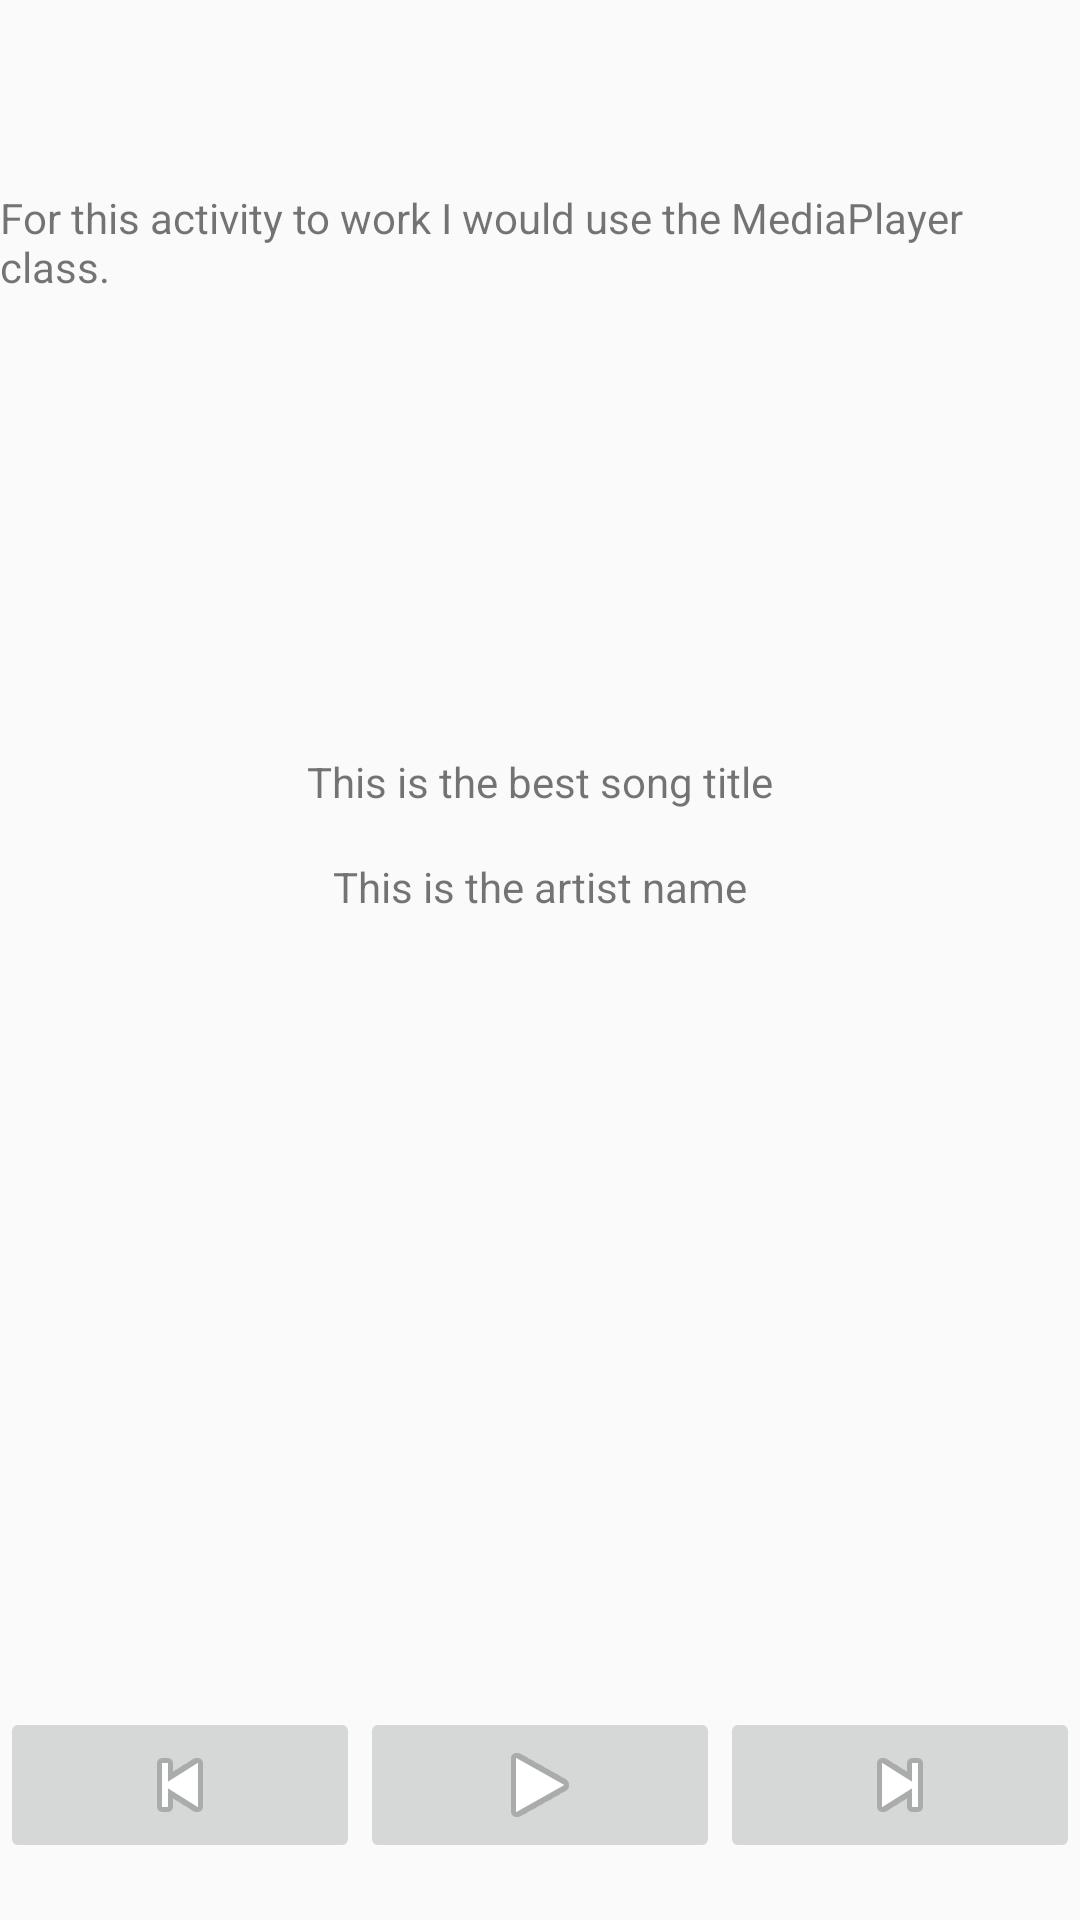

Layout XML and referenced resources for this Android screen:
<!-- AndroidManifest.xml: application theme AppTheme -->
<!-- res/layout/activity_now_playing.xml -->
<?xml version="1.0" encoding="utf-8"?>
<RelativeLayout
    xmlns:android="http://schemas.android.com/apk/res/android"
    xmlns:app="http://schemas.android.com/apk/res-auto"
    xmlns:tools="http://schemas.android.com/tools"
    android:layout_width="match_parent"
    android:layout_height="match_parent"
    tools:context="com.example.android.musicalstructureapp.NowPlaying">


    <ImageView
        android:id="@+id/songImage"
        android:layout_width="match_parent"
        android:layout_height="wrap_content"
        app:srcCompat="@mipmap/ic_launcher"
        android:layout_alignParentTop="true"
        android:layout_alignParentLeft="true"
        android:layout_alignParentStart="true"
        android:layout_marginTop="181dp"/>

    <TextView
        android:id="@+id/songTitle"
        android:layout_width="match_parent"
        android:layout_height="wrap_content"
        android:layout_below="@+id/songImage"
        android:layout_centerHorizontal="true"
        android:layout_marginTop="70dp"
        android:gravity="center"
        android:text="@string/this_is_the_best_song_title"/>

    <TextView
        android:id="@+id/artistName"
        android:layout_width="match_parent"
        android:layout_height="wrap_content"
        android:layout_below="@+id/songTitle"
        android:layout_centerHorizontal="true"
        android:layout_marginTop="16dp"
        android:gravity="center"
        android:text="@string/this_is_the_artist_name"/>

    <LinearLayout
        android:layout_width="match_parent"
        android:layout_height="wrap_content"
        android:layout_alignParentBottom="true"
        android:layout_centerHorizontal="true"
        android:layout_marginBottom="19dp"
        android:orientation="horizontal">

        <ImageButton
            android:id="@+id/previous"
            android:layout_width="wrap_content"
            android:layout_height="wrap_content"
            android:layout_weight="1"
            app:srcCompat="@android:drawable/ic_media_previous"
            android:contentDescription="@string/previous_song"/>

        <ImageButton
            android:id="@+id/playPause"
            android:layout_width="wrap_content"
            android:layout_height="wrap_content"
            android:layout_weight="1"
            app:srcCompat="@android:drawable/ic_media_play"
            android:contentDescription="@string/play_or_pause_song"/>

        <ImageButton
            android:id="@+id/next"
            android:layout_width="wrap_content"
            android:layout_height="wrap_content"
            android:layout_weight="1"
            app:srcCompat="@android:drawable/ic_media_next"
            android:contentDescription="@string/next_song"/>
    </LinearLayout>

    <TextView
        android:id="@+id/textView2"
        android:layout_width="wrap_content"
        android:layout_height="wrap_content"
        android:layout_alignParentTop="true"
        android:layout_centerHorizontal="true"
        android:layout_marginTop="63dp"
        android:text="@string/now_playing_implementation_guide"/>

</RelativeLayout>
<!-- resources referenced by this layout -->
<resources>
  <string name="next_song">Next Song</string>
  <string name="now_playing_implementation_guide">For this activity to work I would use the MediaPlayer class.</string>
  <string name="play_or_pause_song">Play or Pause song</string>
  <string name="previous_song">Previous Song</string>
  <string name="this_is_the_artist_name">This is the artist name</string>
  <string name="this_is_the_best_song_title">This is the best song title</string>
  <style name="AppTheme" parent="Theme.AppCompat.Light.DarkActionBar">
          
          <item name="colorPrimary">@color/colorPrimary</item>
          <item name="colorPrimaryDark">@color/colorPrimaryDark</item>
          <item name="colorAccent">@color/colorAccent</item>
      </style>
  <!-- not gathered from this repository: default colours our renderer supplied (Android Studio template values) -->
  <color name="colorPrimary">#FF6200EE</color>
  <color name="colorPrimaryDark">#FF3700B3</color>
  <color name="colorAccent">#FF03DAC5</color>
</resources>
